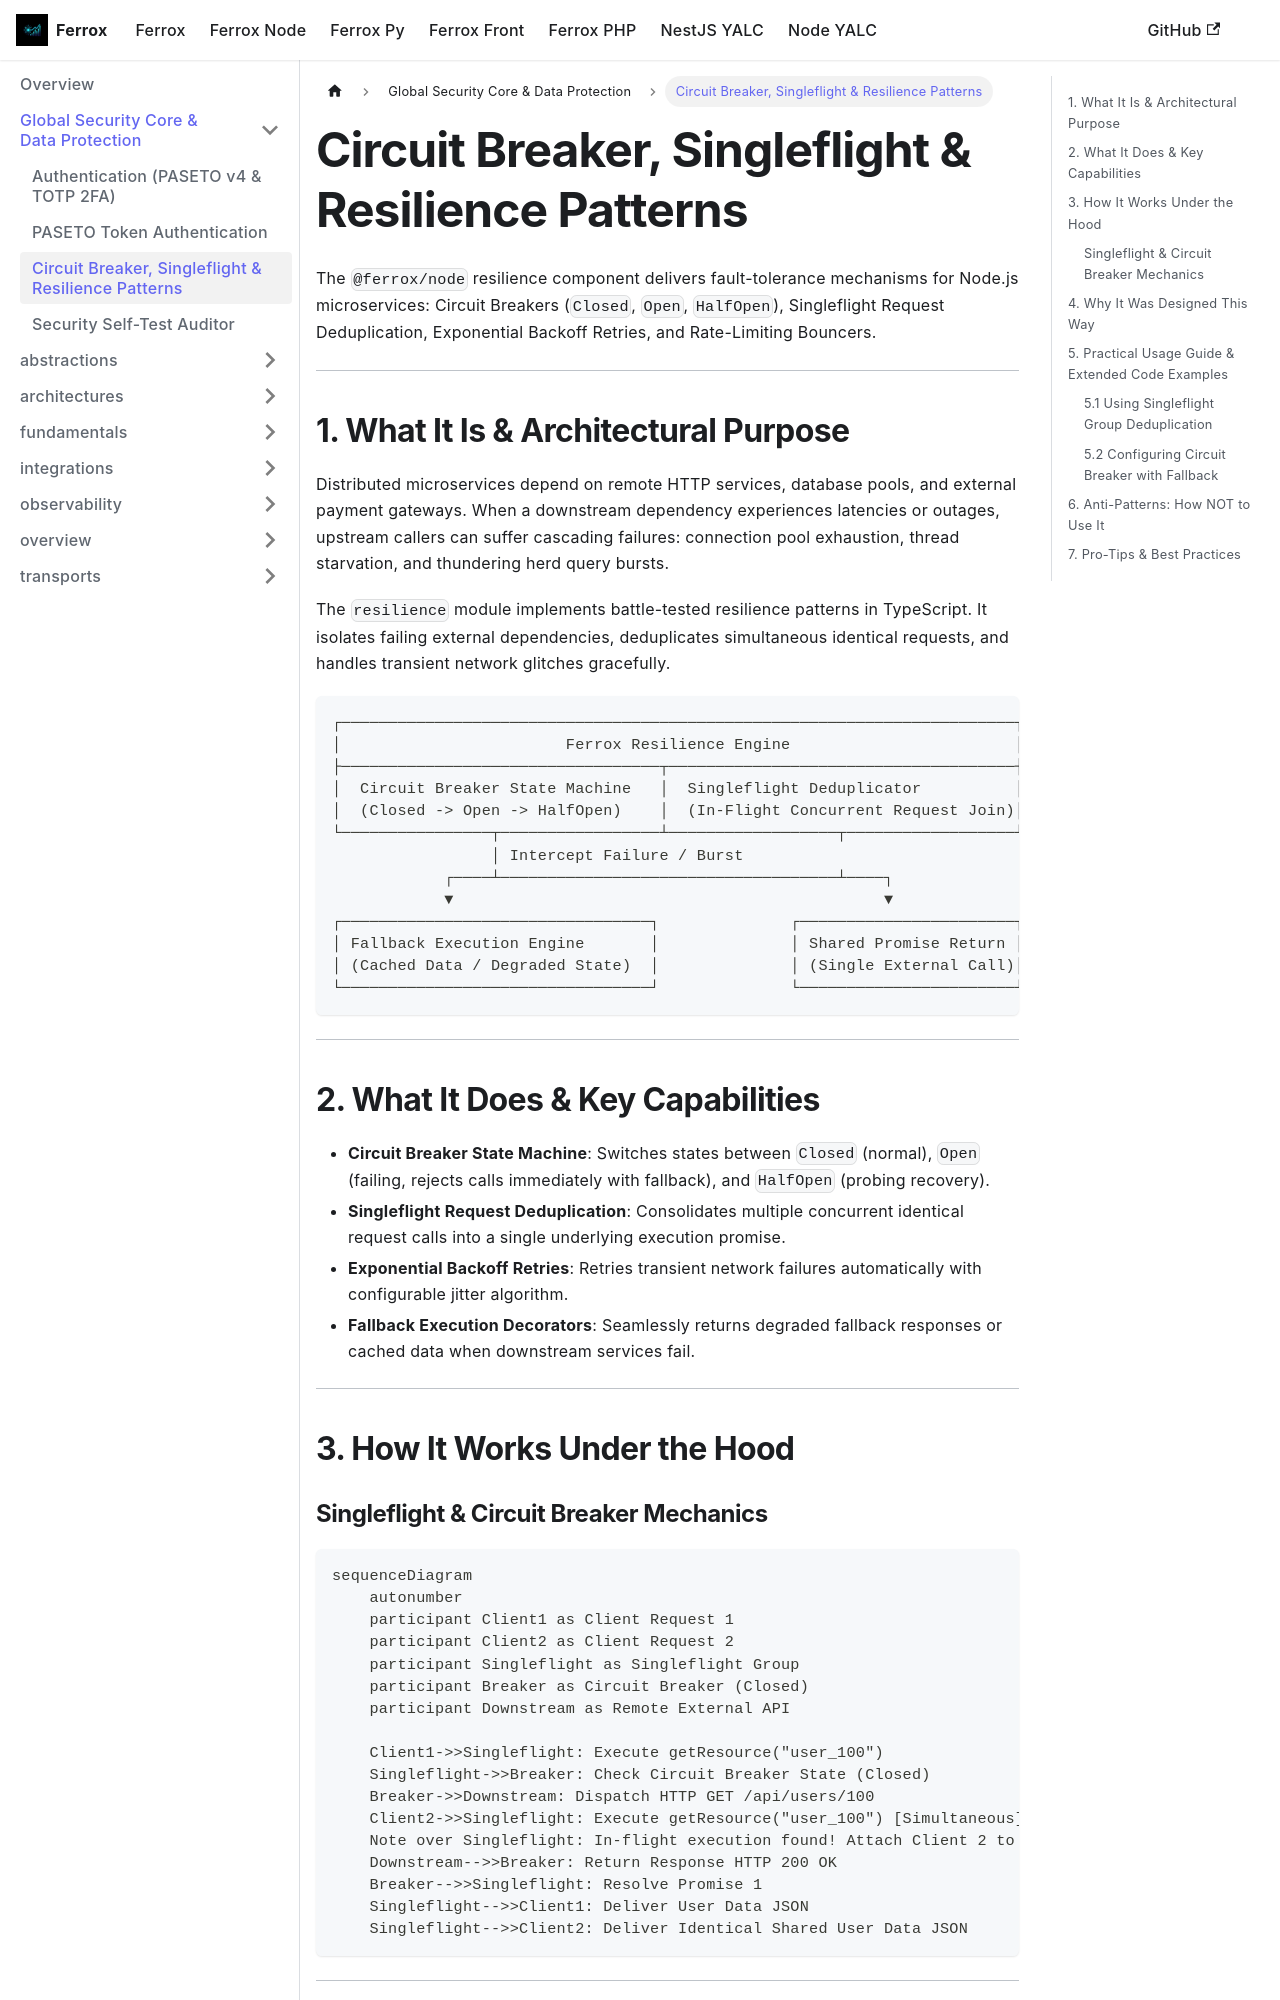

repository: AI-Autistic-Intelligence/ferrox-docs · page: docs/ferrox-node/security/resilience.html · generator: docusaurus

---
id: resilience
title: Circuit Breaker, Singleflight & Resilience Patterns
sidebar_position: 10
---

# Circuit Breaker, Singleflight & Resilience Patterns

The `@ferrox/node` resilience component delivers fault-tolerance mechanisms for Node.js microservices: Circuit Breakers (`Closed`, `Open`, `HalfOpen`), Singleflight Request Deduplication, Exponential Backoff Retries, and Rate-Limiting Bouncers.

---

## 1. What It Is & Architectural Purpose

Distributed microservices depend on remote HTTP services, database pools, and external payment gateways. When a downstream dependency experiences latencies or outages, upstream callers can suffer cascading failures: connection pool exhaustion, thread starvation, and thundering herd query bursts.

The `resilience` module implements battle-tested resilience patterns in TypeScript. It isolates failing external dependencies, deduplicates simultaneous identical requests, and handles transient network glitches gracefully.

```
┌────────────────────────────────────────────────────────────────────────┐
│                        Ferrox Resilience Engine                        │
├──────────────────────────────────┬─────────────────────────────────────┤
│  Circuit Breaker State Machine   │  Singleflight Deduplicator          │
│  (Closed -> Open -> HalfOpen)    │  (In-Flight Concurrent Request Join)│
└────────────────┬─────────────────┴──────────────────┬──────────────────┘
                 │ Intercept Failure / Burst
            ┌────┴────────────────────────────────────┴────┐
            ▼                                              ▼
┌─────────────────────────────────┐              ┌───────────────────────┐
│ Fallback Execution Engine       │              │ Shared Promise Return │
│ (Cached Data / Degraded State)  │              │ (Single External Call)│
└─────────────────────────────────┘              └───────────────────────┘
```

---

## 2. What It Does & Key Capabilities

- **Circuit Breaker State Machine**: Switches states between `Closed` (normal), `Open` (failing, rejects calls immediately with fallback), and `HalfOpen` (probing recovery).
- **Singleflight Request Deduplication**: Consolidates multiple concurrent identical request calls into a single underlying execution promise.
- **Exponential Backoff Retries**: Retries transient network failures automatically with configurable jitter algorithm.
- **Fallback Execution Decorators**: Seamlessly returns degraded fallback responses or cached data when downstream services fail.

---

## 3. How It Works Under the Hood
